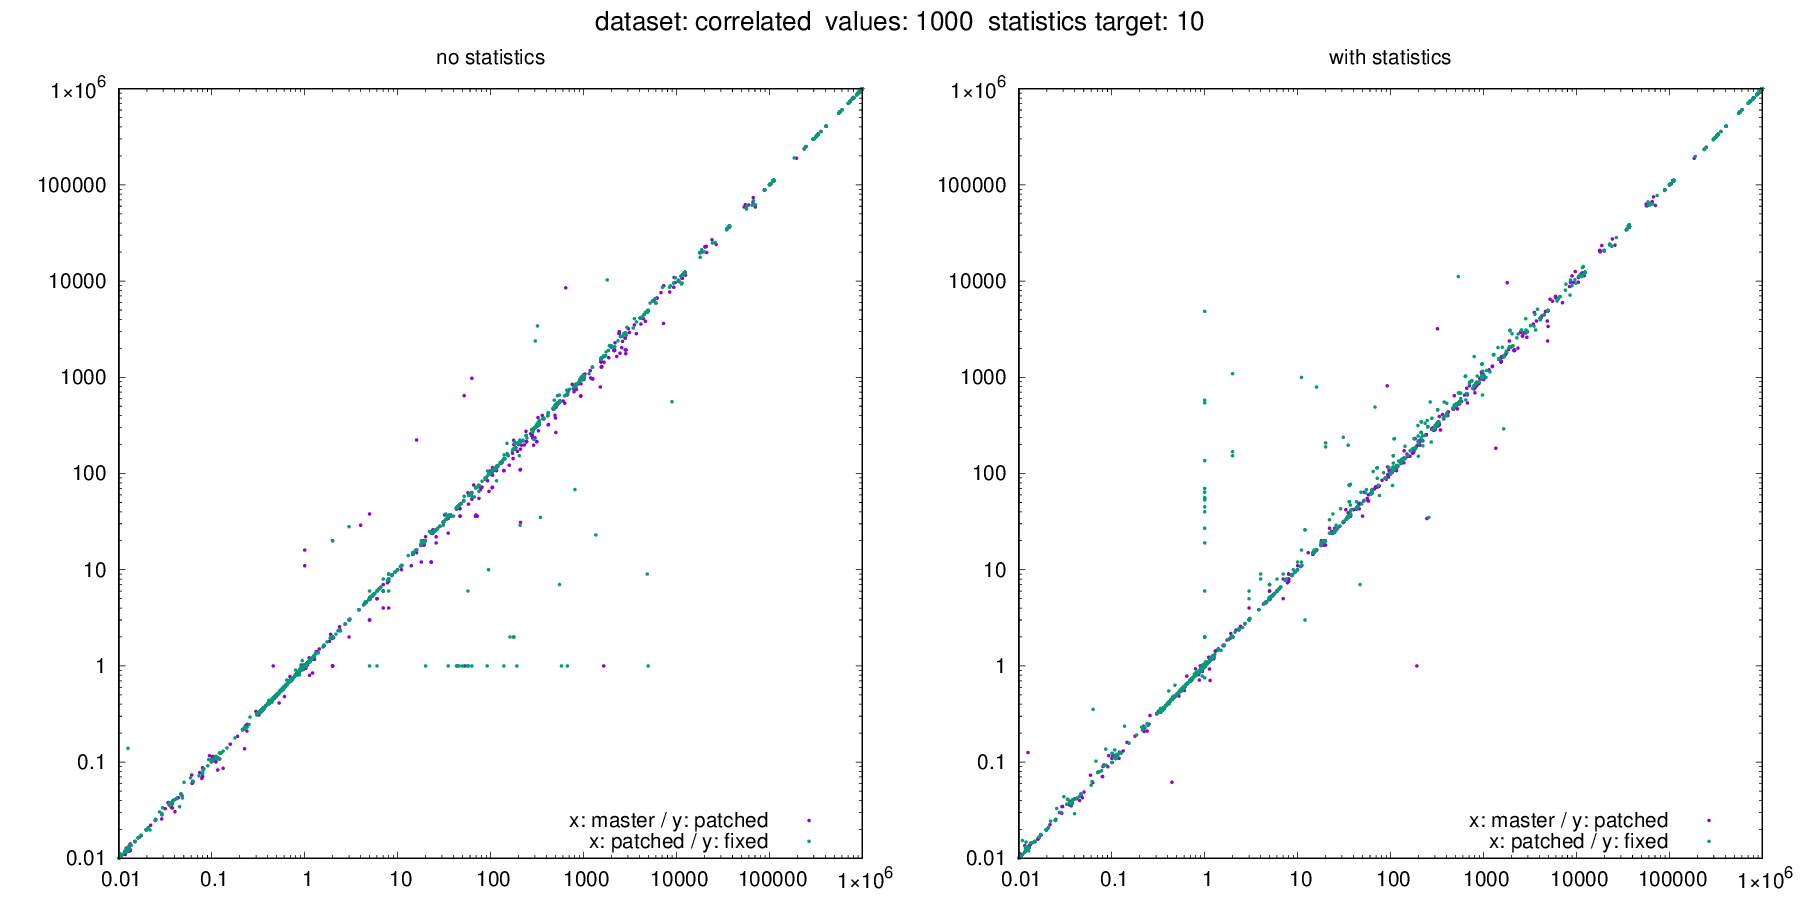

Source data for this figure (header and first rows):
dataset, target, values, seed, m_error_no_stats, m_error_with_stats, p_error_no_stats, p_error_with_stats, f_error_no_stats, f_error_with_stats, m_actual, m_estimate_no_stats, m_estimate_with_stats, p_actual, p_estimate_no_stats, p_estimate_with_stats, f_actual, f_estimate_no_stats, f_estimate_with_stats
correlated, 10, 1000, 672, 104.7, 104.7, 104, 104, 106.4, 106.4, 9501, 995157, 994959, 9568, 994956, 994961, 9352, 995158, 995161
correlated, 10, 1000, 1026, 0.3367, 0.3366, 0.3366, 0.3366, 0.3367, 0.3367, 1000000, 336704, 336637, 1000000, 336637, 336637, 1000000, 336704, 336704
correlated, 10, 1000, 1170, 0.5556, 0.5555, 0.5555, 0.5555, 0.5556, 0.5556, 1000000, 555617, 555507, 1000000, 555507, 555507, 1000000, 555617, 555617
correlated, 10, 1000, 1238, 0.5556, 0.5555, 0.5555, 0.5555, 0.5556, 0.5556, 1000000, 555617, 555507, 1000000, 555507, 555507, 1000000, 555617, 555617
correlated, 10, 1000, 1521, 5.046, 5.045, 4.946, 4.946, 5.072, 5.072, 991, 5001, 5000, 1011, 5000, 5000, 986, 5001, 5001
correlated, 10, 1000, 1530, 0.009976, 0.009974, 0.009974, 0.009974, 0.009976, 0.009976, 1000000, 9976, 9974, 1000000, 9974, 9974, 1000000, 9976, 9976
correlated, 10, 1000, 1916, 1543, 1543, 1455, 1455, 1540, 1540, 645, 995134, 994937, 684, 994937, 994937, 646, 995134, 995134
correlated, 10, 1000, 2475, 1.003, 1.002, 0.9942, 0.9914, 0.9999, 0.9884, 920121, 923063, 922232, 920694, 915364, 912760, 920751, 920656, 910033
correlated, 10, 1000, 2604, 1, 0.9999, 0.9999, 0.9999, 1, 1, 1000000, 1000103, 999903, 1000000, 999905, 999904, 1000000, 1000109, 1000109
correlated, 10, 1000, 3140, 407452, 407372, 407372, 407372, 407452, 407452, 0, 407452, 407372, 0, 407372, 407372, 0, 407452, 407452
correlated, 10, 1000, 3153, 703781, 703642, 703642, 703642, 703781, 703781, 0, 703781, 703642, 0, 703642, 703642, 0, 703781, 703781
correlated, 10, 1000, 3531, 374, 373.9, 368.7, 369, 377.5, 377.6, 1488, 556455, 556342, 1508, 555945, 556377, 1474, 556471, 556537
correlated, 10, 1000, 3618, 14.75, 14.72, 14.78, 14.78, 14.87, 14.93, 38697, 570835, 569536, 38732, 572498, 572644, 38428, 571279, 573794
correlated, 10, 1000, 4294, 111123, 111101, 111101, 111101, 111123, 111123, 0, 111123, 111101, 0, 111101, 111101, 0, 111123, 111123
correlated, 10, 1000, 4520, 1.329, 1.303, 1.408, 1.424, 1.33, 1.476, 114786, 152551, 149542, 114454, 161141, 162993, 114324, 152010, 168730
correlated, 10, 1000, 4642, 0.3393, 0.3181, 0.3358, 0.3382, 0.3242, 0.3447, 136015, 46155, 43260, 135784, 45592, 45926, 135498, 43935, 46711
correlated, 10, 1000, 4927, 37041, 37034, 37034, 37034, 37041, 37041, 0, 37041, 37034, 0, 37034, 37034, 0, 37041, 37041
correlated, 10, 1000, 5360, 0.3458, 0.3454, 0.3467, 0.3468, 0.3453, 0.3473, 1000000, 345795, 345430, 1000000, 346688, 346835, 1000000, 345276, 347274
correlated, 10, 1000, 5462, 0.4075, 0.4074, 0.4074, 0.4074, 0.4075, 0.4075, 1000000, 407452, 407372, 1000000, 407372, 407372, 1000000, 407452, 407452
correlated, 10, 1000, 5728, 2815, 2804, 1925, 2924, 2869, 3090, 0, 2815, 2804, 0, 1925, 2924, 0, 2869, 3090
correlated, 10, 1000, 6646, 37041, 37034, 37034, 37034, 37041, 37041, 0, 37041, 37034, 0, 37034, 37034, 0, 37041, 37041
correlated, 10, 1000, 7532, 0.3367, 0.3366, 0.3366, 0.3366, 0.3367, 0.3367, 1000000, 336704, 336637, 1000000, 336637, 336637, 1000000, 336704, 336704
correlated, 10, 1000, 7791, 0.7038, 0.7036, 0.7036, 0.7036, 0.7038, 0.7038, 1000000, 703781, 703642, 1000000, 703642, 703642, 1000000, 703781, 703781
correlated, 10, 1000, 7916, 17.8, 17.8, 17.82, 17.82, 18.13, 18.13, 22891, 407452, 407372, 22860, 407372, 407372, 22472, 407452, 407452
correlated, 10, 1000, 8300, 0.3546, 0.3539, 0.3544, 0.3548, 0.3529, 0.3539, 1000000, 354634, 353940, 1000000, 354391, 354830, 1000000, 352946, 353868
correlated, 10, 1000, 8711, 995134, 994937, 994937, 994937, 995134, 995134, 0, 995134, 994937, 0, 994937, 994937, 0, 995134, 995134
correlated, 10, 1000, 8866, 6823, 5937, 7594, 6930, 6602, 8036, 0, 6823, 5937, 0, 7594, 6930, 0, 6602, 8036
correlated, 10, 1000, 8930, 1.019, 1.019, 1.019, 1.019, 1.019, 1.019, 977109, 995665, 995468, 977140, 995468, 995468, 977528, 995665, 995665
correlated, 10, 1000, 9463, 0.0046, 0.00402, 0.005094, 0.004647, 0.004545, 0.005499, 22389, 103, 90, 22379, 114, 104, 22004, 100, 121
correlated, 10, 1000, 9757, 0.0009775, 0.0009775, 0.001015, 0.001015, 0.001012, 0.001012, 1023, 1, 1, 985, 1, 1, 988, 1, 1
correlated, 10, 1000, 9989, 0.3334, 0.3333, 0.3333, 0.3333, 0.3334, 0.3334, 1000000, 333379, 333313, 1000000, 333310, 333314, 1000000, 333380, 333380
correlated, 10, 1000, 11404, 331703, 331637, 331637, 331637, 331703, 331703, 0, 331703, 331637, 0, 331637, 331637, 0, 331703, 331703
correlated, 10, 1000, 11615, 0.3343, 0.3343, 0.3342, 0.3343, 0.3344, 0.3345, 1000000, 334332, 334253, 1000000, 334164, 334315, 1000000, 334360, 334466
correlated, 10, 1000, 11812, 0.1025, 0.107, 0.1139, 0.1167, 0.108, 0.1204, 81110, 8316, 8679, 80526, 9173, 9395, 80528, 8694, 9693
correlated, 10, 1000, 12507, 0.7038, 0.7036, 0.7036, 0.7036, 0.7038, 0.7038, 1000000, 703781, 703642, 1000000, 703642, 703642, 1000000, 703781, 703781
correlated, 10, 1000, 12672, 0.7038, 0.7036, 0.7036, 0.7036, 0.7038, 0.7038, 1000000, 703781, 703642, 1000000, 703642, 703642, 1000000, 703781, 703781
correlated, 10, 1000, 13634, 0.4075, 0.4074, 0.4074, 0.4074, 0.4075, 0.4075, 1000000, 407452, 407372, 1000000, 407372, 407372, 1000000, 407452, 407452
correlated, 10, 1000, 14190, 0.9979, 0.9977, 0.9977, 0.9977, 0.9979, 0.9979, 1000000, 997888, 997690, 1000000, 997690, 997690, 1000000, 997888, 997888
correlated, 10, 1000, 14529, 1, 0.9999, 0.9999, 0.9999, 1, 1, 1000000, 1000074, 999866, 1000000, 999877, 999874, 1000000, 1000105, 1000105
correlated, 10, 1000, 14806, 330008, 329979, 329979, 329979, 330045, 330045, 0, 330008, 329979, 0, 329979, 329979, 0, 330045, 330045
correlated, 10, 1000, 14833, 330008, 329979, 329979, 329979, 330045, 330045, 0, 330008, 329979, 0, 329979, 329979, 0, 330045, 330045
correlated, 10, 1000, 14916, 999983, 999983, 999895, 999895, 1000093, 1000093, 0, 999983, 999983, 0, 999895, 999895, 0, 1000093, 1000093
correlated, 10, 1000, 15084, 1, 1, 1, 1, 1.001, 1.001, 999535, 999970, 999970, 999477, 999889, 999880, 999514, 1000079, 1000075
correlated, 10, 1000, 15305, 0.5777, 0.5781, 0.5765, 0.5763, 0.5781, 0.576, 940094, 543132, 543429, 940402, 542123, 541975, 940463, 543711, 541713
correlated, 10, 1000, 15451, 37037, 37037, 37034, 37034, 37041, 37041, 0, 37037, 37037, 0, 37034, 37034, 0, 37041, 37041
correlated, 10, 1000, 16447, 110476, 110477, 110563, 110448, 110478, 110436, 0, 110476, 110477, 0, 110563, 110448, 0, 110478, 110436
correlated, 10, 1000, 16463, 23.82, 23.85, 23.81, 23.81, 24.28, 24.18, 22891, 545281, 545947, 22860, 544345, 544197, 22472, 545637, 543343
correlated, 10, 1000, 16726, 37037, 37037, 37034, 37034, 37041, 37041, 0, 37037, 37037, 0, 37034, 37034, 0, 37041, 37041
correlated, 10, 1000, 17049, 0.9909, 0.992, 0.9897, 0.9906, 0.9913, 0.9893, 1000000, 990857, 992043, 1000000, 989735, 990626, 1000000, 991263, 989341
correlated, 10, 1000, 17379, 1, 1, 0.9999, 0.9999, 1, 1, 1000000, 999983, 999998, 1000000, 999911, 999910, 1000000, 1000097, 1000108
correlated, 10, 1000, 18117, 0.9925, 0.9925, 0.9932, 0.9922, 0.9925, 0.9919, 1000000, 992474, 992490, 1000000, 993197, 992154, 1000000, 992453, 991939
correlated, 10, 1000, 19010, 0.3344, 0.3344, 0.3344, 0.3344, 0.3345, 0.3345, 1000000, 334444, 334444, 1000000, 334415, 334415, 1000000, 334481, 334481
correlated, 10, 1000, 19213, 0.2987, 0.2582, 0.3351, 0.3047, 0.2941, 0.3611, 21924, 6549, 5661, 21856, 7325, 6659, 21518, 6328, 7771
correlated, 10, 1000, 19291, 0.3332, 0.3332, 0.3331, 0.3331, 0.3332, 0.3332, 999535, 332999, 332997, 999477, 332975, 332974, 999514, 333035, 333034
correlated, 10, 1000, 19342, 0.3332, 0.3332, 0.3335, 0.3332, 0.3333, 0.3332, 995529, 331742, 331744, 995445, 332010, 331671, 995505, 331753, 331654
correlated, 10, 1000, 22290, 0.9962, 0.9962, 0.9965, 0.996, 0.9962, 0.996, 1000000, 996202, 996211, 1000000, 996468, 995994, 1000000, 996246, 995982
correlated, 10, 1000, 23261, 1.006, 0.9962, 0.9951, 0.9988, 1.006, 0.9996, 992739, 999131, 989000, 992811, 987913, 991579, 992881, 999199, 992442
correlated, 10, 1000, 23352, 1.087, 1.087, 1.086, 1.086, 1.086, 1.086, 920121, 999970, 999971, 920694, 999876, 999877, 920751, 1000078, 1000073
correlated, 10, 1000, 23609, 996658, 996658, 996571, 996571, 996768, 996768, 0, 996658, 996658, 0, 996571, 996571, 0, 996768, 996768
correlated, 10, 1000, 24674, 0.3334, 0.3333, 0.3333, 0.3333, 0.3334, 0.3334, 1000000, 333358, 333337, 1000000, 333334, 333336, 1000000, 333404, 333400
... 3,528 more rows
